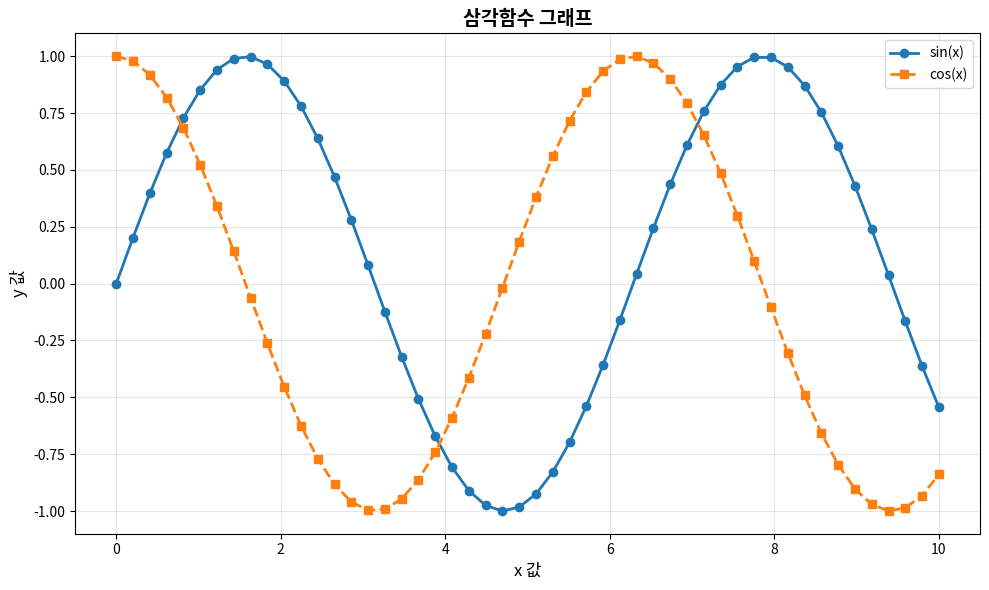
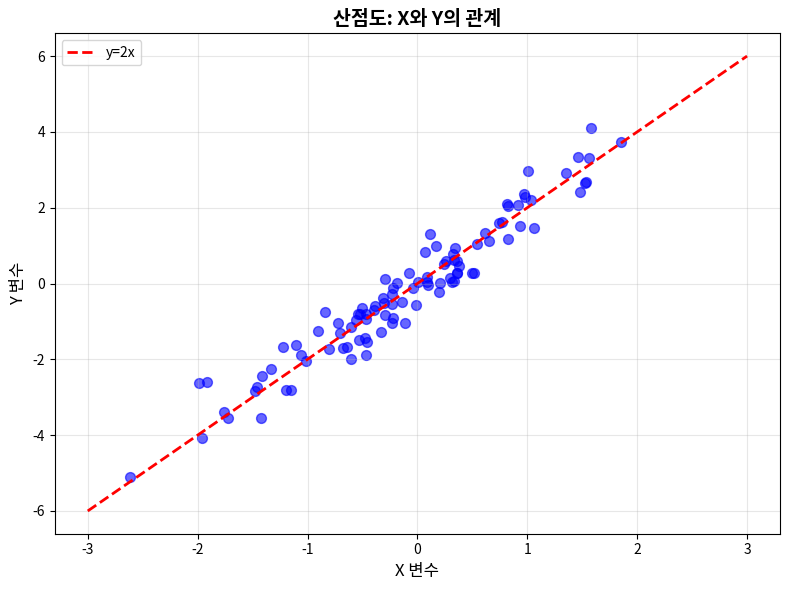
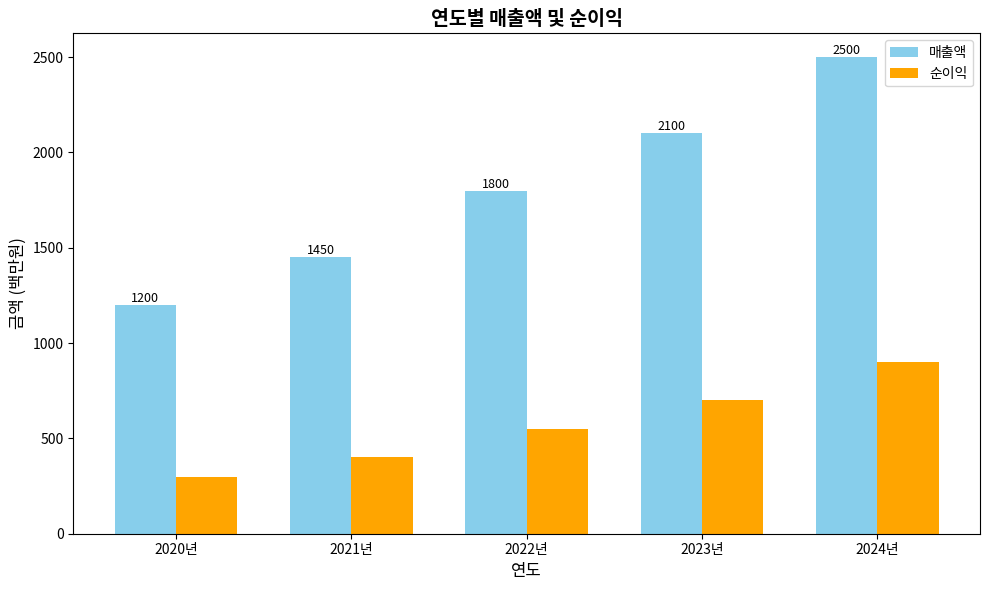
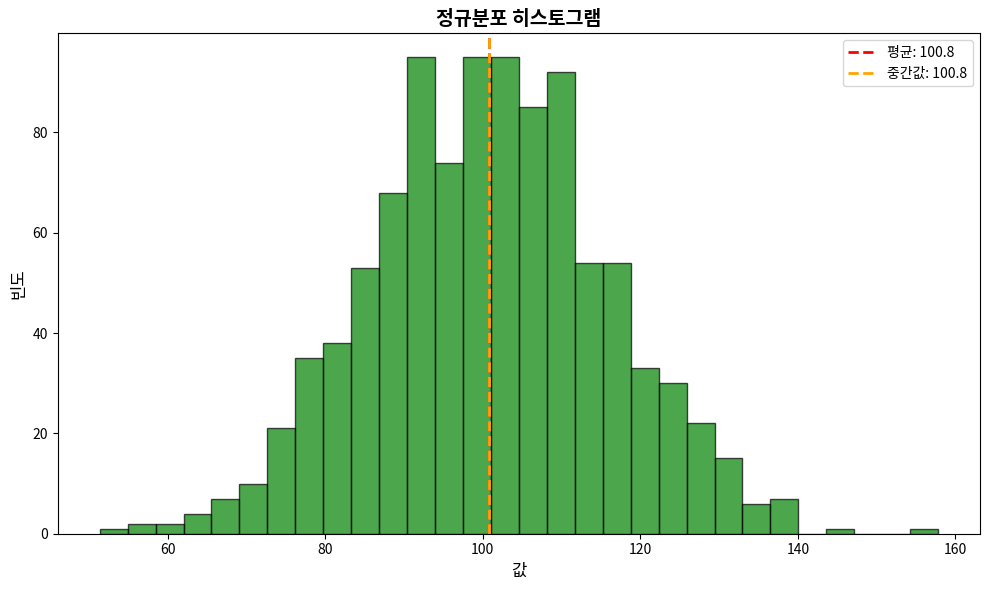
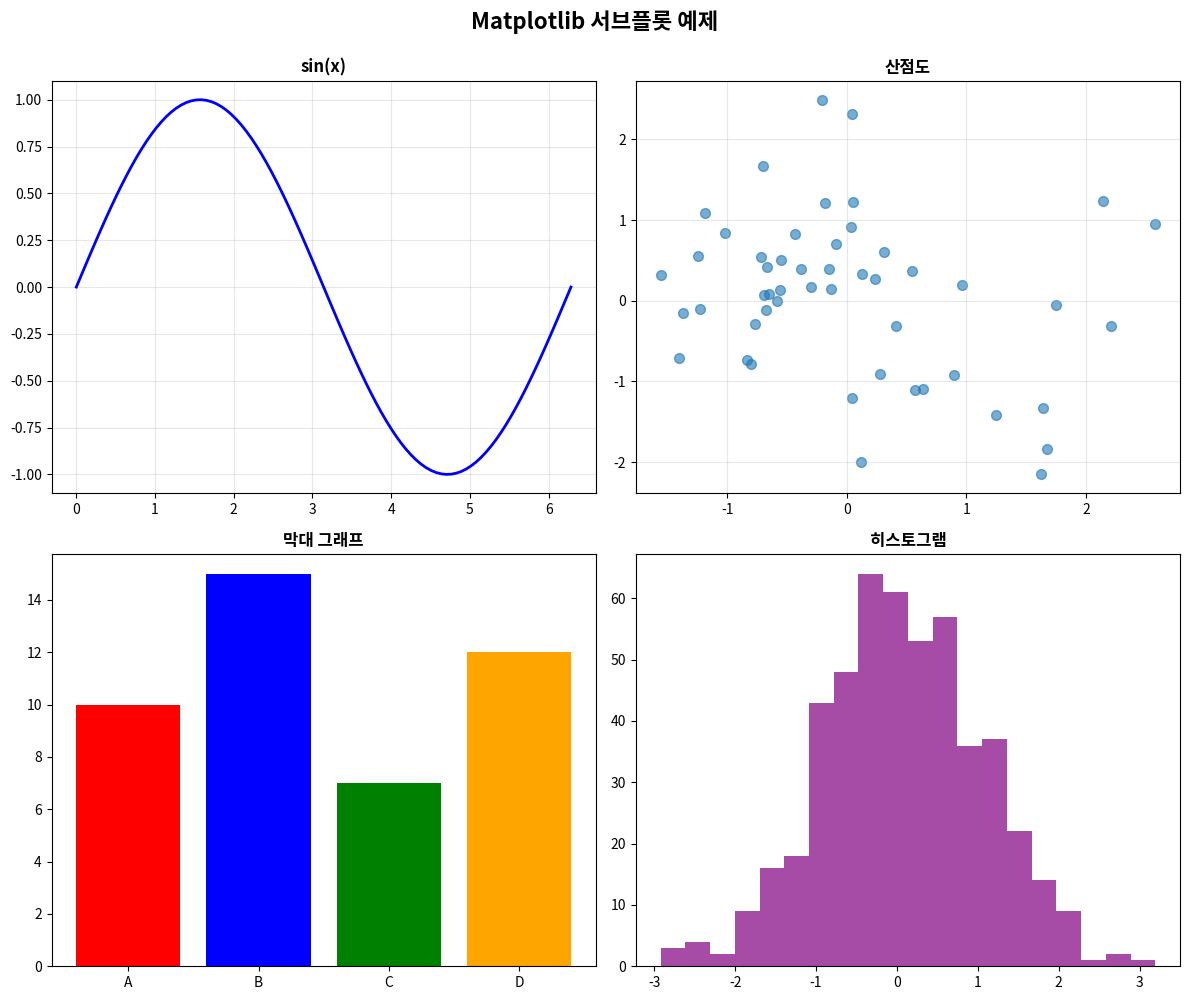

Here is the Python script that generated these plots, in order:
"""
문제 3.1: Matplotlib을 이용한 기본 차트 그리기

요구사항:
1. 선 그래프, 산점도, 막대 그래프, 히스토그램
2. 서브플롯 사용
3. 축 레이블, 제목, 범례 추가
4. 여러 라인/그룹 표현
"""

import matplotlib.pyplot as plt
import numpy as np
import pandas as pd

print("="*60)
print("문제 3.1: Matplotlib 기본 차트 그리기")
print("="*60)

# 1. 선 그래프
print("\n[1] 선 그래프")
print("-" * 60)

# 데이터 준비
x = np.linspace(0, 10, 50)
y1 = np.sin(x)
y2 = np.cos(x)

fig, ax = plt.subplots(figsize=(10, 6))
ax.plot(x, y1, label='sin(x)', marker='o', linestyle='-', linewidth=2)
ax.plot(x, y2, label='cos(x)', marker='s', linestyle='--', linewidth=2)
ax.set_xlabel('x 값', fontsize=12)
ax.set_ylabel('y 값', fontsize=12)
ax.set_title('삼각함수 그래프', fontsize=14, fontweight='bold')
ax.legend()
ax.grid(True, alpha=0.3)
plt.tight_layout()
plt.savefig('plot_01_line.png', dpi=100)
print("✓ 선 그래프 저장: plot_01_line.png")
plt.close()


# 2. 산점도
print("\n[2] 산점도")
print("-" * 60)

np.random.seed(42)
n_points = 100
x_scatter = np.random.randn(n_points)
y_scatter = 2 * x_scatter + np.random.randn(n_points) * 0.5

fig, ax = plt.subplots(figsize=(8, 6))
ax.scatter(x_scatter, y_scatter, s=50, alpha=0.6, c='blue')
ax.plot([-3, 3], [-6, 6], 'r--', label='y=2x', linewidth=2)
ax.set_xlabel('X 변수', fontsize=12)
ax.set_ylabel('Y 변수', fontsize=12)
ax.set_title('산점도: X와 Y의 관계', fontsize=14, fontweight='bold')
ax.legend()
ax.grid(True, alpha=0.3)
plt.tight_layout()
plt.savefig('plot_02_scatter.png', dpi=100)
print("✓ 산점도 저장: plot_02_scatter.png")
plt.close()


# 3. 막대 그래프
print("\n[3] 막대 그래프")
print("-" * 60)

categories = ['2020년', '2021년', '2022년', '2023년', '2024년']
sales = [1200, 1450, 1800, 2100, 2500]
profit = [300, 400, 550, 700, 900]

x_pos = np.arange(len(categories))
width = 0.35

fig, ax = plt.subplots(figsize=(10, 6))
bars1 = ax.bar(x_pos - width/2, sales, width, label='매출액', color='skyblue')
bars2 = ax.bar(x_pos + width/2, profit, width, label='순이익', color='orange')

ax.set_xlabel('연도', fontsize=12)
ax.set_ylabel('금액 (백만원)', fontsize=12)
ax.set_title('연도별 매출액 및 순이익', fontsize=14, fontweight='bold')
ax.set_xticks(x_pos)
ax.set_xticklabels(categories)
ax.legend()

# 값 표시
for bar in bars1:
    height = bar.get_height()
    ax.text(bar.get_x() + bar.get_width()/2., height,
            f'{int(height)}', ha='center', va='bottom', fontsize=9)

plt.tight_layout()
plt.savefig('plot_03_bar.png', dpi=100)
print("✓ 막대 그래프 저장: plot_03_bar.png")
plt.close()


# 4. 히스토그램
print("\n[4] 히스토그램")
print("-" * 60)

# 정규분포 데이터
data = np.random.normal(loc=100, scale=15, size=1000)

fig, ax = plt.subplots(figsize=(10, 6))
counts, bins, patches = ax.hist(data, bins=30, color='green', alpha=0.7, edgecolor='black')
ax.axvline(float(data.mean()), color='red', linestyle='--', linewidth=2, label=f'평균: {data.mean():.1f}')
ax.axvline(float(np.median(data)), color='orange', linestyle='--', linewidth=2, label=f'중간값: {np.median(data):.1f}')
ax.set_xlabel('값', fontsize=12)
ax.set_ylabel('빈도', fontsize=12)
ax.set_title('정규분포 히스토그램', fontsize=14, fontweight='bold')
ax.legend()
plt.tight_layout()
plt.savefig('plot_04_hist.png', dpi=100)
print("✓ 히스토그램 저장: plot_04_hist.png")
plt.close()


# 5. 서브플롯
print("\n[5] 서브플롯 (2×2 그리드)")
print("-" * 60)

fig, axes = plt.subplots(2, 2, figsize=(12, 10))

# 서브플롯 1: 선 그래프
x = np.linspace(0, 2*np.pi, 100)
axes[0, 0].plot(x, np.sin(x), 'b-', linewidth=2)
axes[0, 0].set_title('sin(x)', fontweight='bold')
axes[0, 0].grid(True, alpha=0.3)

# 서브플롯 2: 산점도
axes[0, 1].scatter(np.random.randn(50), np.random.randn(50), s=50, alpha=0.6)
axes[0, 1].set_title('산점도', fontweight='bold')
axes[0, 1].grid(True, alpha=0.3)

# 서브플롯 3: 막대
axes[1, 0].bar(['A', 'B', 'C', 'D'], [10, 15, 7, 12], color=['red', 'blue', 'green', 'orange'])
axes[1, 0].set_title('막대 그래프', fontweight='bold')

# 서브플롯 4: 히스토그램
axes[1, 1].hist(np.random.randn(500), bins=20, color='purple', alpha=0.7)
axes[1, 1].set_title('히스토그램', fontweight='bold')

plt.suptitle('Matplotlib 서브플롯 예제', fontsize=16, fontweight='bold', y=0.995)
plt.tight_layout()
plt.savefig('plot_05_subplots.png', dpi=100)
print("✓ 서브플롯 저장: plot_05_subplots.png")
plt.close()

print("\n" + "="*60)
print("모든 차트 그리기 완료")
print("="*60)
print("\n생성된 파일:")
print("  - plot_01_line.png (선 그래프)")
print("  - plot_02_scatter.png (산점도)")
print("  - plot_03_bar.png (막대 그래프)")
print("  - plot_04_hist.png (히스토그램)")
print("  - plot_05_subplots.png (서브플롯)")
